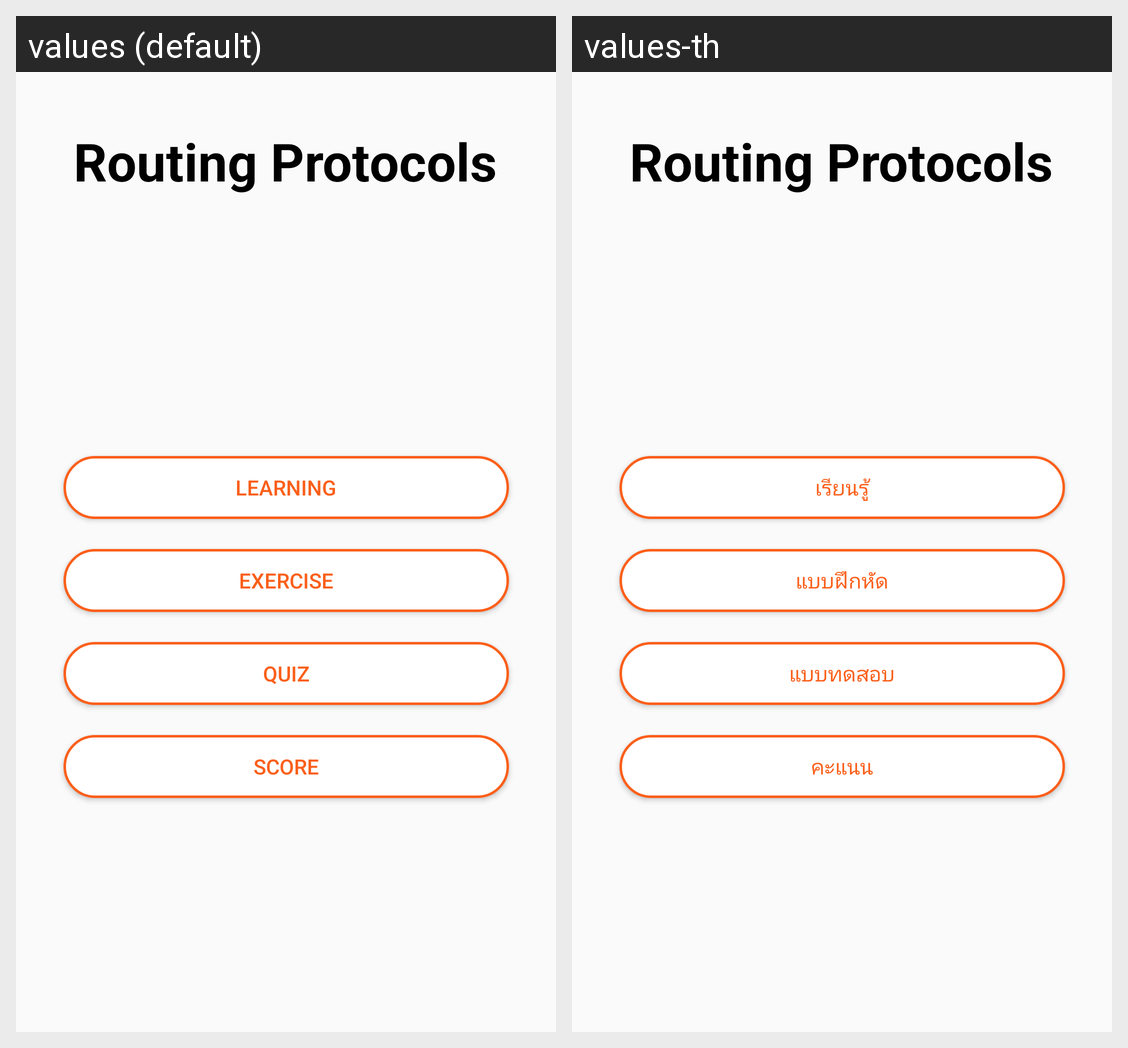

Locale-by-locale string values for the Android screen shown in this grid:
Android screen res/layout/activity_routing_protocols.xml rendered under 2 locales, left to right: values (default), values-th. Device: Nexus 5 (rendered at 1080×1920; each locale shown at half size, 540×960, under a caption strip naming it); theme AppTheme.
Strings drawn on this screen, with the default value and each locale's value (text and hints the layout hard-codes, and strings that could not be matched under every locale, appear in the picture but are not listed):

routing_protocols_topic
  values: Routing Protocols
  values-th: Routing Protocols

learning
  values: Learning
  values-th: เรียนรู้

exercise
  values: Exercise
  values-th: แบบฝึกหัด

quiz
  values: Quiz
  values-th: แบบทดสอบ

score
  values: Score
  values-th: คะแนน
